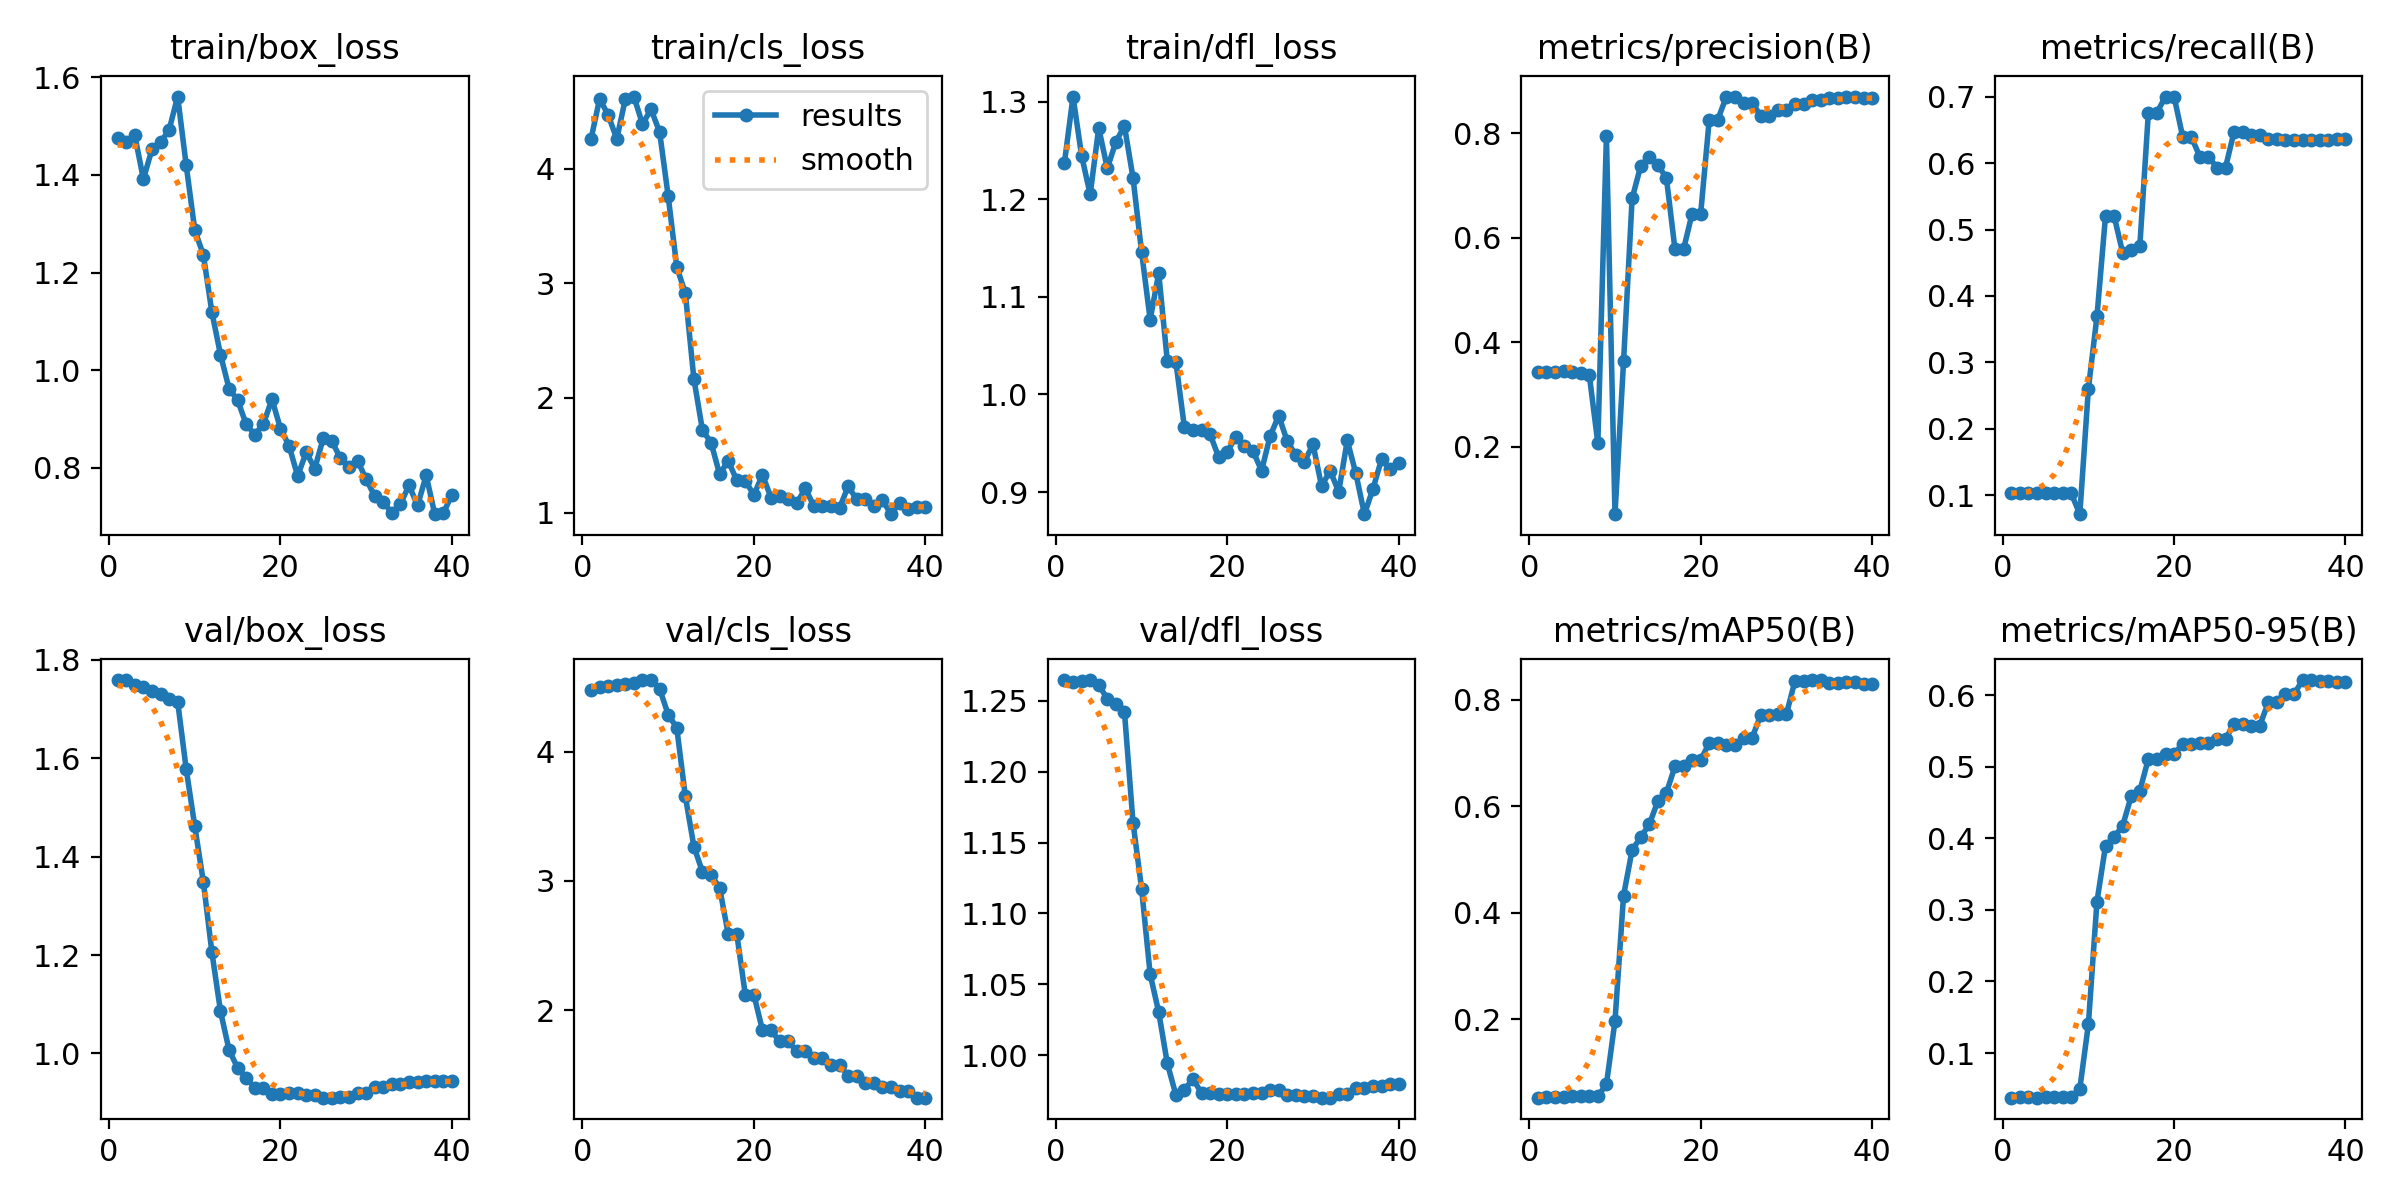

The data file committed next to this chart (first rows):
epoch, time, train/box_loss, train/cls_loss, train/dfl_loss, metrics/precision(B), metrics/recall(B), metrics/mAP50(B), metrics/mAP50-95(B), val/box_loss, val/cls_loss, val/dfl_loss, lr/pg0, lr/pg1, lr/pg2
1, 0.3524, 1.475, 4.259, 1.237, 0.3425, 0.1027, 0.0533, 0.0378, 1.759, 4.472, 1.265, 0, 0, 0
2, 0.8219, 1.468, 4.608, 1.305, 0.3422, 0.1027, 0.05411, 0.03808, 1.759, 4.501, 1.263, 7.49967e-06, 7.49967e-06, 7.49967e-06
3, 1.216, 1.481, 4.467, 1.245, 0.3434, 0.1027, 0.05512, 0.03847, 1.749, 4.509, 1.264, 1.46187e-05, 1.46187e-05, 1.46187e-05
4, 1.575, 1.392, 4.259, 1.205, 0.3456, 0.1027, 0.0553, 0.03767, 1.744, 4.512, 1.265, 2.13571e-05, 2.13571e-05, 2.13571e-05
5, 1.922, 1.452, 4.607, 1.273, 0.3434, 0.1027, 0.05645, 0.03814, 1.737, 4.52, 1.261, 2.77148e-05, 2.77148e-05, 2.77148e-05
6, 2.271, 1.467, 4.628, 1.232, 0.3416, 0.1027, 0.05648, 0.03816, 1.731, 4.532, 1.252, 3.36918e-05, 3.36918e-05, 3.36918e-05
7, 2.609, 1.492, 4.388, 1.259, 0.3373, 0.1027, 0.05655, 0.03817, 1.721, 4.549, 1.248, 3.92882e-05, 3.92882e-05, 3.92882e-05
8, 2.954, 1.561, 4.517, 1.275, 0.2067, 0.1027, 0.05646, 0.03794, 1.715, 4.552, 1.242, 4.4504e-05, 4.4504e-05, 4.4504e-05
9, 3.3, 1.42, 4.319, 1.222, 0.7941, 0.07143, 0.07812, 0.05015, 1.578, 4.485, 1.164, 4.9339e-05, 4.9339e-05, 4.9339e-05
10, 3.768, 1.287, 3.76, 1.146, 0.0706, 0.2604, 0.1972, 0.1402, 1.462, 4.285, 1.118, 5.37935e-05, 5.37935e-05, 5.37935e-05
11, 4.259, 1.236, 3.142, 1.077, 0.3631, 0.3692, 0.4325, 0.3115, 1.349, 4.184, 1.057, 5.78672e-05, 5.78672e-05, 5.78672e-05
12, 4.762, 1.118, 2.914, 1.124, 0.675, 0.5208, 0.5181, 0.3895, 1.205, 3.655, 1.03, 6.15604e-05, 6.15604e-05, 6.15604e-05
13, 5.25, 1.032, 2.166, 1.034, 0.7371, 0.5206, 0.5418, 0.4017, 1.086, 3.266, 0.9942, 6.48728e-05, 6.48728e-05, 6.48728e-05
14, 5.74, 0.9624, 1.718, 1.033, 0.7545, 0.4652, 0.5661, 0.4175, 1.007, 3.071, 0.972, 6.78047e-05, 6.78047e-05, 6.78047e-05
15, 6.228, 0.9384, 1.611, 0.9662, 0.7391, 0.4691, 0.6097, 0.4588, 0.9705, 3.049, 0.9755, 7.03558e-05, 7.03558e-05, 7.03558e-05
16, 6.727, 0.8892, 1.335, 0.9633, 0.7141, 0.4749, 0.6252, 0.4664, 0.9505, 2.947, 0.9833, 7.25263e-05, 7.25263e-05, 7.25263e-05
17, 7.22, 0.8683, 1.451, 0.9635, 0.5777, 0.6762, 0.6751, 0.5109, 0.93, 2.592, 0.9731, 7.43162e-05, 7.43162e-05, 7.43162e-05
18, 7.699, 0.8893, 1.282, 0.959, 0.5777, 0.6762, 0.6751, 0.5109, 0.93, 2.592, 0.9731, 7.57254e-05, 7.57254e-05, 7.57254e-05
19, 8.199, 0.9408, 1.276, 0.9357, 0.6462, 0.7004, 0.6873, 0.5176, 0.9181, 2.122, 0.9724, 7.67539e-05, 7.67539e-05, 7.67539e-05
20, 8.684, 0.8804, 1.154, 0.9414, 0.6462, 0.7004, 0.6873, 0.5176, 0.9181, 2.122, 0.9724, 7.74018e-05, 7.74018e-05, 7.74018e-05
21, 9.189, 0.8452, 1.329, 0.9564, 0.8261, 0.64, 0.7185, 0.532, 0.9193, 1.848, 0.9728, 7.7669e-05, 7.7669e-05, 7.7669e-05
22, 9.677, 0.7832, 1.13, 0.9468, 0.8261, 0.64, 0.7185, 0.532, 0.9193, 1.848, 0.9728, 7.75556e-05, 7.75556e-05, 7.75556e-05
23, 10.17, 0.8317, 1.144, 0.942, 0.8701, 0.6099, 0.7152, 0.5333, 0.9154, 1.761, 0.9732, 7.70615e-05, 7.70615e-05, 7.70615e-05
24, 10.64, 0.7986, 1.116, 0.922, 0.8701, 0.6099, 0.7152, 0.5333, 0.9154, 1.761, 0.9732, 7.61868e-05, 7.61868e-05, 7.61868e-05
25, 11.13, 0.8612, 1.082, 0.9574, 0.8578, 0.5935, 0.7288, 0.5386, 0.9099, 1.686, 0.9757, 7.49314e-05, 7.49314e-05, 7.49314e-05
26, 11.62, 0.8545, 1.211, 0.9782, 0.8578, 0.5935, 0.7288, 0.5386, 0.9099, 1.686, 0.9757, 7.32953e-05, 7.32953e-05, 7.32953e-05
27, 12.19, 0.8193, 1.056, 0.952, 0.8337, 0.6473, 0.7708, 0.5601, 0.9117, 1.637, 0.9721, 7.12786e-05, 7.12786e-05, 7.12786e-05
28, 12.66, 0.8011, 1.056, 0.9378, 0.8337, 0.6473, 0.7708, 0.5601, 0.9117, 1.637, 0.9721, 6.88813e-05, 6.88813e-05, 6.88813e-05
29, 13.16, 0.8142, 1.054, 0.9312, 0.8437, 0.6418, 0.7728, 0.5575, 0.9201, 1.575, 0.9713, 6.61032e-05, 6.61032e-05, 6.61032e-05
30, 13.62, 0.7767, 1.042, 0.9489, 0.8437, 0.6418, 0.7728, 0.5575, 0.9201, 1.575, 0.9713, 6.29446e-05, 6.29446e-05, 6.29446e-05
31, 14.08, 0.7415, 1.228, 0.9061, 0.8563, 0.6371, 0.8353, 0.59, 0.931, 1.497, 0.97, 5.94053e-05, 5.94053e-05, 5.94053e-05
32, 14.58, 0.7303, 1.116, 0.922, 0.8563, 0.6371, 0.8353, 0.59, 0.931, 1.497, 0.97, 5.54853e-05, 5.54853e-05, 5.54853e-05
33, 15.08, 0.7069, 1.114, 0.9003, 0.8626, 0.6348, 0.8369, 0.6015, 0.938, 1.44, 0.9725, 5.11846e-05, 5.11846e-05, 5.11846e-05
34, 15.54, 0.7264, 1.054, 0.9529, 0.8626, 0.6348, 0.8369, 0.6015, 0.938, 1.44, 0.9725, 4.65034e-05, 4.65034e-05, 4.65034e-05
35, 16, 0.7639, 1.109, 0.9191, 0.8674, 0.635, 0.8309, 0.621, 0.9417, 1.411, 0.9766, 4.14414e-05, 4.14414e-05, 4.14414e-05
36, 16.46, 0.7228, 0.9859, 0.8774, 0.8674, 0.635, 0.8309, 0.621, 0.9417, 1.411, 0.9766, 3.59988e-05, 3.59988e-05, 3.59988e-05
37, 16.93, 0.7847, 1.087, 0.9033, 0.8686, 0.6351, 0.8333, 0.6199, 0.943, 1.375, 0.9782, 3.01756e-05, 3.01756e-05, 3.01756e-05
38, 17.35, 0.705, 1.029, 0.9338, 0.8686, 0.6351, 0.8333, 0.6199, 0.943, 1.375, 0.9782, 2.39717e-05, 2.39717e-05, 2.39717e-05
39, 17.79, 0.7067, 1.047, 0.9235, 0.8663, 0.6359, 0.8299, 0.6178, 0.9443, 1.327, 0.9794, 1.73871e-05, 1.73871e-05, 1.73871e-05
40, 18.22, 0.7452, 1.047, 0.9296, 0.8663, 0.6359, 0.8299, 0.6178, 0.9443, 1.327, 0.9794, 1.04219e-05, 1.04219e-05, 1.04219e-05
